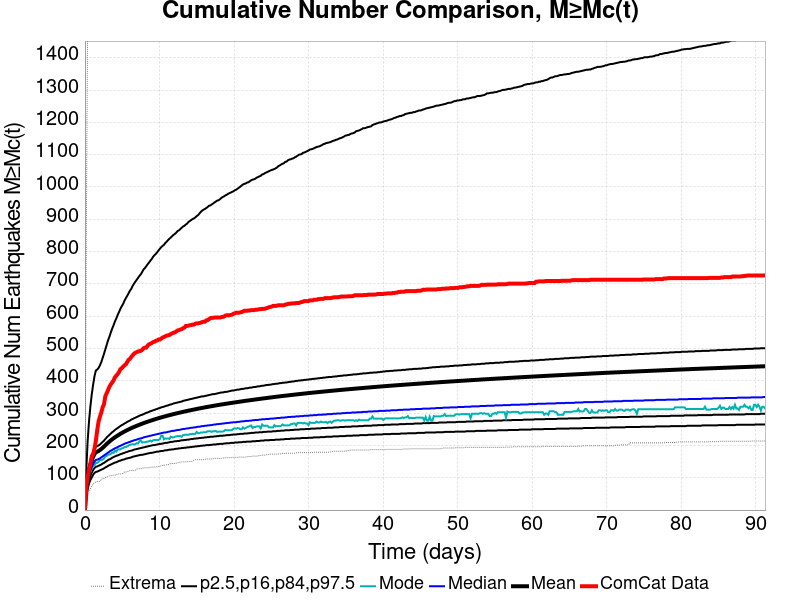

The table this chart was drawn from, first rows:
Time (days), ComCat Data, Simulation Mean, Simulation Median, Simulation Mode, Simulation Minimum, Simulation Maximum, 2.5 %-ile, 16 %-ile, 84 %-ile, 97.5 %-ile
0.0, 0.0, 0.0, 0.0, 0.0, 0.0, 0.0, 0.0, 0.0, 0.0, 0.0
0.1829, 73.0, 63.45, 58.0, 55.0, 26.0, 841.0, 40.0, 48.0, 71.0, 125.0
0.3658, 103.0, 101, 90.0, 87.0, 41.0, 1534, 66.0, 77.0, 111.0, 215.0
0.5487, 125.0, 123.9, 110.0, 108.0, 57.0, 2127, 82.0, 94.0, 136.0, 275.0
0.7316, 141.0, 140.5, 123.0, 117.0, 66.0, 2389, 93.0, 106.0, 154.0, 321.0
0.9145, 167.0, 153.4, 134.0, 128.0, 74.0, 2563, 101.0, 116.0, 167.0, 358.0
1.097, 173.0, 164.2, 143.0, 136.0, 81.0, 2692, 109.0, 124.0, 179.0, 388.0
1.28, 190.0, 173.5, 150.0, 139.0, 84.0, 2842, 115.0, 130.0, 190.0, 414.0
1.463, 214.0, 179.3, 155.0, 146.0, 87.0, 2941, 118.0, 134.0, 196.0, 432.0
1.646, 247.0, 180.7, 156.0, 146.0, 88.0, 2965, 119.0, 135.0, 198.0, 435.0
1.829, 274.0, 182.9, 158.0, 149.0, 88.0, 2991, 121.0, 137.0, 200.0, 440.0
2.012, 289.0, 185.8, 160.0, 155.0, 89.0, 3044, 123.0, 139.0, 203.0, 448.0
2.195, 302.0, 189.1, 163.0, 155.0, 96.0, 3080, 125.0, 141.0, 207.0, 458.0
2.378, 318.0, 192.7, 166.0, 156.0, 96.0, 3116, 127.0, 144.0, 211.0, 471.0
2.561, 328.0, 196.4, 169.0, 160.0, 98.0, 3171, 129.0, 146.0, 215.0, 484.0
2.744, 353.0, 200.7, 172.0, 166.0, 101.0, 3224, 132.0, 149.0, 220.0, 498.0
2.927, 362.0, 204.7, 175.0, 168.0, 102.0, 3296, 134.0, 152.0, 225.0, 512.0
3.109, 372.0, 208.6, 178.0, 171.0, 104.0, 3357, 137.0, 155.0, 229.0, 526.0
3.292, 382.0, 212.2, 181.0, 172.0, 106.0, 3406, 139.0, 157.0, 233.0, 537.0
3.475, 389.0, 215.7, 184.0, 174.0, 107.0, 3450, 141.0, 159.0, 237.0, 550.0
3.658, 395.0, 219, 186.0, 178.0, 107.0, 3500, 143.0, 162.0, 241.0, 562.0
3.841, 401.0, 222.1, 189.0, 177.0, 108.0, 3549, 145.0, 164.0, 244.0, 572.0
4.024, 411.0, 225.1, 191.0, 184.0, 108.0, 3579, 147.0, 166.0, 248.0, 584.0
4.207, 416.0, 228, 193.0, 181.0, 109.0, 3616, 148.0, 168.0, 251.0, 593.0
4.39, 421.0, 230.7, 195.0, 188.0, 112.0, 3652, 150.0, 169.0, 254.0, 604.0
4.573, 427.0, 233.4, 197.0, 188.0, 112.0, 3672, 152.0, 171.0, 257.0, 613.0
4.756, 436.0, 236, 199.0, 188.0, 112.0, 3691, 153.0, 173.0, 260.0, 623.0
4.938, 439.0, 238.4, 201.0, 191.0, 112.0, 3739, 155.0, 174.0, 263.0, 631.0
5.121, 444.0, 240.8, 203.0, 192.0, 114.0, 3776, 156.0, 176.0, 265.0, 638.0
5.304, 448.0, 243.1, 205.0, 195.0, 118.0, 3806, 157.0, 177.0, 268.0, 648.0
5.487, 451.0, 245.3, 207.0, 195.0, 118.0, 3852, 159.0, 179.0, 270.0, 656.0
5.67, 458.0, 247.5, 208.0, 197.0, 118.0, 3906, 160.0, 180.0, 273.0, 663.0
5.853, 465.0, 249.5, 210.0, 200.0, 121.0, 3957, 161.0, 182.0, 275.0, 671.0
6.036, 468.0, 251.6, 211.0, 202.0, 122.0, 3997, 162.0, 183.0, 277.0, 679.0
6.219, 474.0, 253.5, 213.0, 203.0, 122.0, 4028, 163.0, 184.0, 280.0, 685.0
6.402, 479.0, 255.4, 214.0, 204.0, 122.0, 4064, 165.0, 185.0, 282.0, 694.0
6.585, 484.0, 257.3, 216.0, 203.0, 122.0, 4090, 166.0, 187.0, 284.0, 701.0
6.768, 487.0, 259.1, 217.0, 204.0, 123.0, 4123, 167.0, 188.0, 286.0, 707.0
6.95, 489.0, 260.8, 218.0, 207.0, 127.0, 4172, 168.0, 189.0, 288.0, 713.0
7.133, 491.0, 262.5, 220.0, 206.0, 127.0, 4198, 169.0, 190.0, 290.0, 719.0
7.316, 492.0, 264.2, 221.0, 213.0, 128.0, 4235, 170.0, 191.0, 292.0, 725.0
7.499, 493.0, 265.9, 222.0, 215.0, 128.0, 4265, 171.0, 192.0, 294.0, 730.0
7.682, 496.0, 267.5, 223.0, 209.0, 130.0, 4281, 171.0, 193.0, 295.0, 737.0
7.865, 501.0, 269, 225.0, 210.0, 130.0, 4309, 172.0, 194.0, 297.0, 745.0
8.048, 503.0, 270.6, 226.0, 210.0, 131.0, 4340, 173.0, 195.0, 299.0, 749.0
8.231, 503.0, 272.1, 227.0, 211.0, 131.0, 4366, 174.0, 196.0, 301.0, 755.0
8.414, 509.0, 273.5, 228.0, 212.0, 131.0, 4395, 175.0, 197.0, 302.0, 761.0
8.597, 513.0, 275, 229.0, 213.0, 131.0, 4413, 176.0, 198.0, 304.0, 766.0
8.78, 515.0, 276.4, 230.0, 215.0, 132.0, 4442, 177.0, 199.0, 306.0, 772.0
8.962, 517.0, 277.8, 231.0, 212.0, 133.0, 4464, 177.0, 200.0, 307.0, 777.0
9.145, 520.0, 279.1, 232.0, 216.0, 133.0, 4489, 178.0, 201.0, 309.0, 784.0
9.328, 521.0, 280.5, 233.0, 217.0, 133.0, 4509, 179.0, 201.0, 310.0, 789.0
9.511, 524.0, 281.8, 234.0, 217.0, 134.0, 4525, 180.0, 202.0, 312.0, 793.0
9.694, 525.0, 283.1, 235.0, 217.0, 134.0, 4538, 181.0, 203.0, 313.0, 798.0
9.877, 528.0, 284.4, 236.0, 217.0, 135.0, 4558, 181.0, 204.0, 315.0, 804.0
10.06, 528.0, 285.6, 237.0, 220.0, 136.0, 4579, 182.0, 205.0, 316.0, 809.0
10.24, 531.0, 286.9, 238.0, 230.0, 137.0, 4587, 183.0, 205.0, 318.0, 814.0
10.43, 534.0, 288.1, 239.0, 230.0, 138.0, 4608, 183.0, 206.0, 319.0, 818.0
10.61, 536.0, 289.2, 240.0, 219.0, 138.0, 4626, 184.0, 207.0, 320.0, 821.0
10.79, 538.0, 290.4, 240.0, 222.0, 140.0, 4643, 185.0, 208.0, 322.0, 827.0
... 440 more rows
